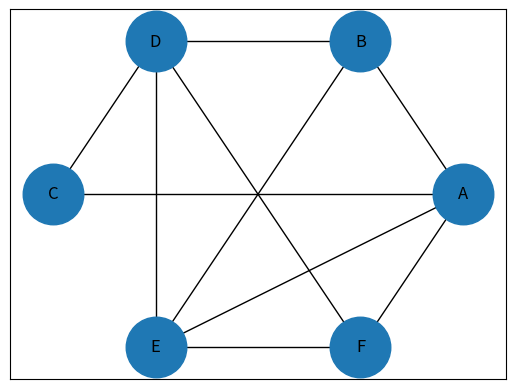
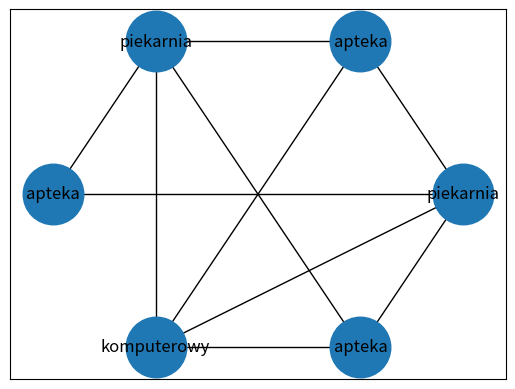

Generate these figures, in order, with matplotlib:
import networkx as nx
import networkx.drawing as nxd
import matplotlib.pyplot as plt
import numpy as np
from time import sleep
import math
from itertools import count
from numpy.random import uniform
import random
random.seed(1)
from matplotlib.animation import FuncAnimation



L = ['apteka', 'piekarnia', 'komputerowy']
# l = int(input("Podaj licznosc zbioru L: "))
# L = []
# for i in range(l):
#     L.append(input("podaj usługe dodatkowa: "))
B= nx.Graph()
G = nx.Graph()
colors = nx.get_edge_attributes(G, 'color').values()
G.add_edge('A', 'B')
G.add_edge('B', 'D')
G.add_edge('A', 'C')
G.add_edge('C', 'D')
G.add_edge('E', 'D')
G.add_edge('F', 'D')

G.add_edge('F', 'A')
G.add_edge('E', 'B')
G.add_edge('E', 'A')
G.add_edge('E', 'F')

pos = nx.circular_layout(G)
nx.draw_networkx_nodes(G, pos, node_size=1900)
nx.draw_networkx_labels(G, pos)
nx.draw_networkx_edges(G, pos)
plt.show()

nx.set_node_attributes(G, '', "usluga")

def usl(a, b):
    g = random.choice(list(a.nodes))
    print("wylosowano: ", g)
    a.nodes[g]['usluga'] = L[0]
    c = a.copy()
    global B
    for i in list(a.nodes):
        j = 0
        if i == g:
            continue
        sasiedzi = list(a.neighbors(i))
        atrybutysa = []
        for x in sasiedzi:
            atrybutysa.append(a.nodes[x]['usluga'])
            if L[j] in atrybutysa:
                j += 1
                if j>= len(L):
                    pos = nx.circular_layout(a)
                    node_labels = nx.get_node_attributes(a, 'usluga')
                    nx.draw_networkx_labels(G, pos, labels=node_labels)
                    nx.draw_networkx_nodes(a, pos, node_size=1900, node_color='red')
                    nx.draw_networkx_labels(a, pos)
                    nx.draw_networkx_edges(a, pos)
                    plt.title('Rozwiązanie niedopuszczalne')
                    plt.show()

                    c.remove_node(g)
                    return usl(c, B)
        a.nodes[i]['usluga'] = L[j]

    pos = nx.circular_layout(a)
    node_labels = nx.get_node_attributes(a, 'usluga')
    nx.draw_networkx_labels(G, pos, labels=node_labels)
    nx.draw_networkx_nodes(a, pos, node_size=1900)
    #nx.draw_networkx_labels(a, pos)
    nx.draw_networkx_edges(a, pos)
    plt.show()

usl(G, G)
